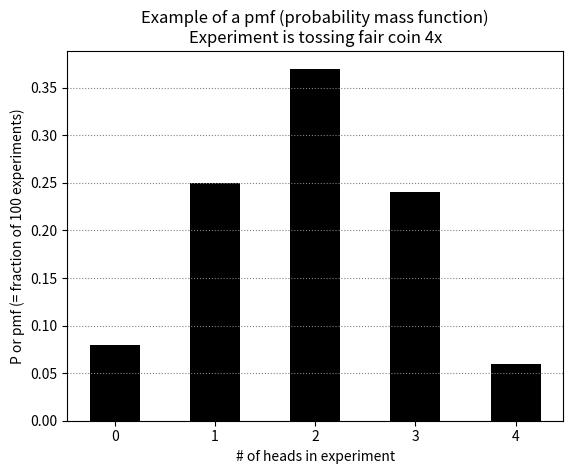

The script that saved this image: (Note: this script raises an exception after producing the figure.)
import numpy as np
from matplotlib import pyplot as plt
from matplotlib import rc

# Simulate experiment of tossing a fair coin 4x
# Repeat experiment N_E times
N_E = 100

np.random.seed(1)

# n_h = number of heads in each experiment.
n_h = np.random.binomial(4, 0.5, size=N_E)
print('Results from {0:d} experiments (number heads in 4 tosses):\n'.format(N_E))
print(n_h)

bin_c = np.arange(0, 6) # 0, 1, ..., 5
bin_e = bin_c - 0.5     # Bin edges = -0.5, 0.5, ..., 4.5
bin_c = bin_c[0:-1]     # Bin centers = 0, 1, ..., 4

#method = 'matplotlib'
method = 'numpy+bar'

if method == 'numpy+bar':
  # Use np.histogram to compute counts in bins
  n_e, _ = np.histogram(n_h, bins=bin_e)

  # Compute Probability Mass Function
  pmf = n_e/N_E

  # Check that sum(pmf) ~= 1.
  print('\nsum(pmf) = {0:.16f}'.format(np.sum(pmf)))

  plt.bar(bin_c, pmf, width=0.5, color='k')

if method == 'matplotlib':
  # With density=True and bins with unit width, Matplotlib can be used to
  # plot and compute the pmf. Internally, plt.hist uses np.histogram.
  pmf, bins, patches = \
    plt.hist(n_h, bins=bin_e, align='mid', density=True, rwidth=0.5, color='k')

  # Check that sum(pmf) ~= 1.
  print('\nsum(pmf) = {0:.16f}'.format(np.sum(pmf)))


plt.xlabel('# of heads in experiment')
plt.ylabel('P or pmf (= fraction of {0:d} experiments)'.format(N_E))
plt.title('Example of a pmf (probability mass function)\nExperiment is tossing fair coin 4x')

# Style options
# Set font to match that used in document.
rc('font', **{'family': 'serif', 'serif': ['Times'], 'size': 12})

# Show grid only for y because a grid guide is not needed for x values in plot.
plt.grid(axis='y', color=[0.5, 0.5, 0.5], ls=':')

# Force ticks to match bin center values; fractional tick labels don't
# make sense for plotted data.
plt.xticks(bin_c)

plt.savefig('figures/pmf.svg', transparent=True)
